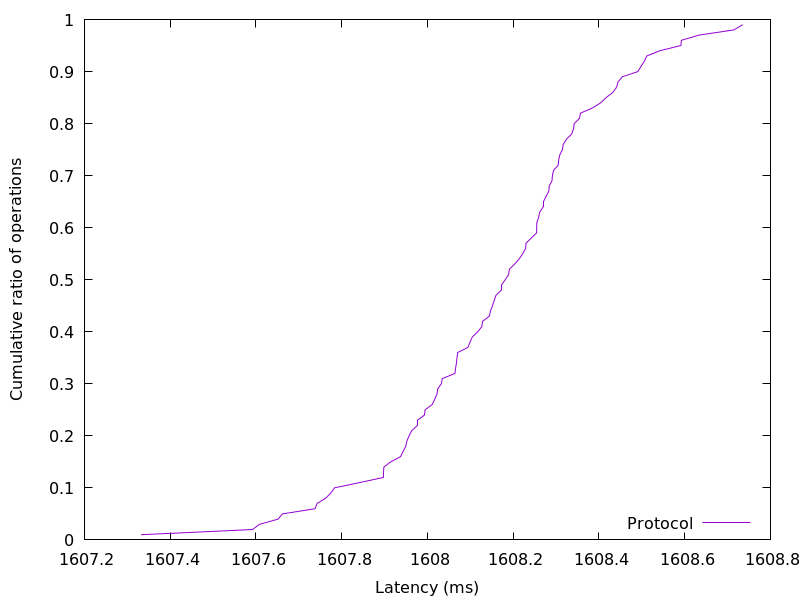

The table this chart was drawn from, first rows:
1607.331919, 0.01
1608, 0.02
1608, 0.03
1608, 0.04
1608, 0.05
1608, 0.06
1608, 0.07
1608, 0.08
1608, 0.09
1608, 0.1
1608, 0.11
1608, 0.12
1608, 0.13
1608, 0.14
1608, 0.15
1608, 0.16
1608, 0.17
1608, 0.18
1608, 0.19
1608, 0.2
1608, 0.21
1608, 0.22
1608, 0.23
1608, 0.24
1608, 0.25
1608, 0.26
1608, 0.27
1608, 0.28
1608, 0.29
1608, 0.3
1608, 0.31
1608, 0.32
1608, 0.33
1608, 0.34
1608, 0.35
1608, 0.36
1608, 0.37
1608, 0.38
1608, 0.39
1608, 0.4
1608, 0.41
1608, 0.42
1608, 0.43
1608, 0.44
1608, 0.45
1608, 0.46
1608, 0.47
1608, 0.48
1608, 0.49
1608, 0.5
1608, 0.51
1608, 0.52
1608, 0.53
1608, 0.54
1608, 0.55
1608, 0.56
1608, 0.57
1608, 0.58
1608, 0.59
1608, 0.6
1608, 0.61
... 38 more rows
